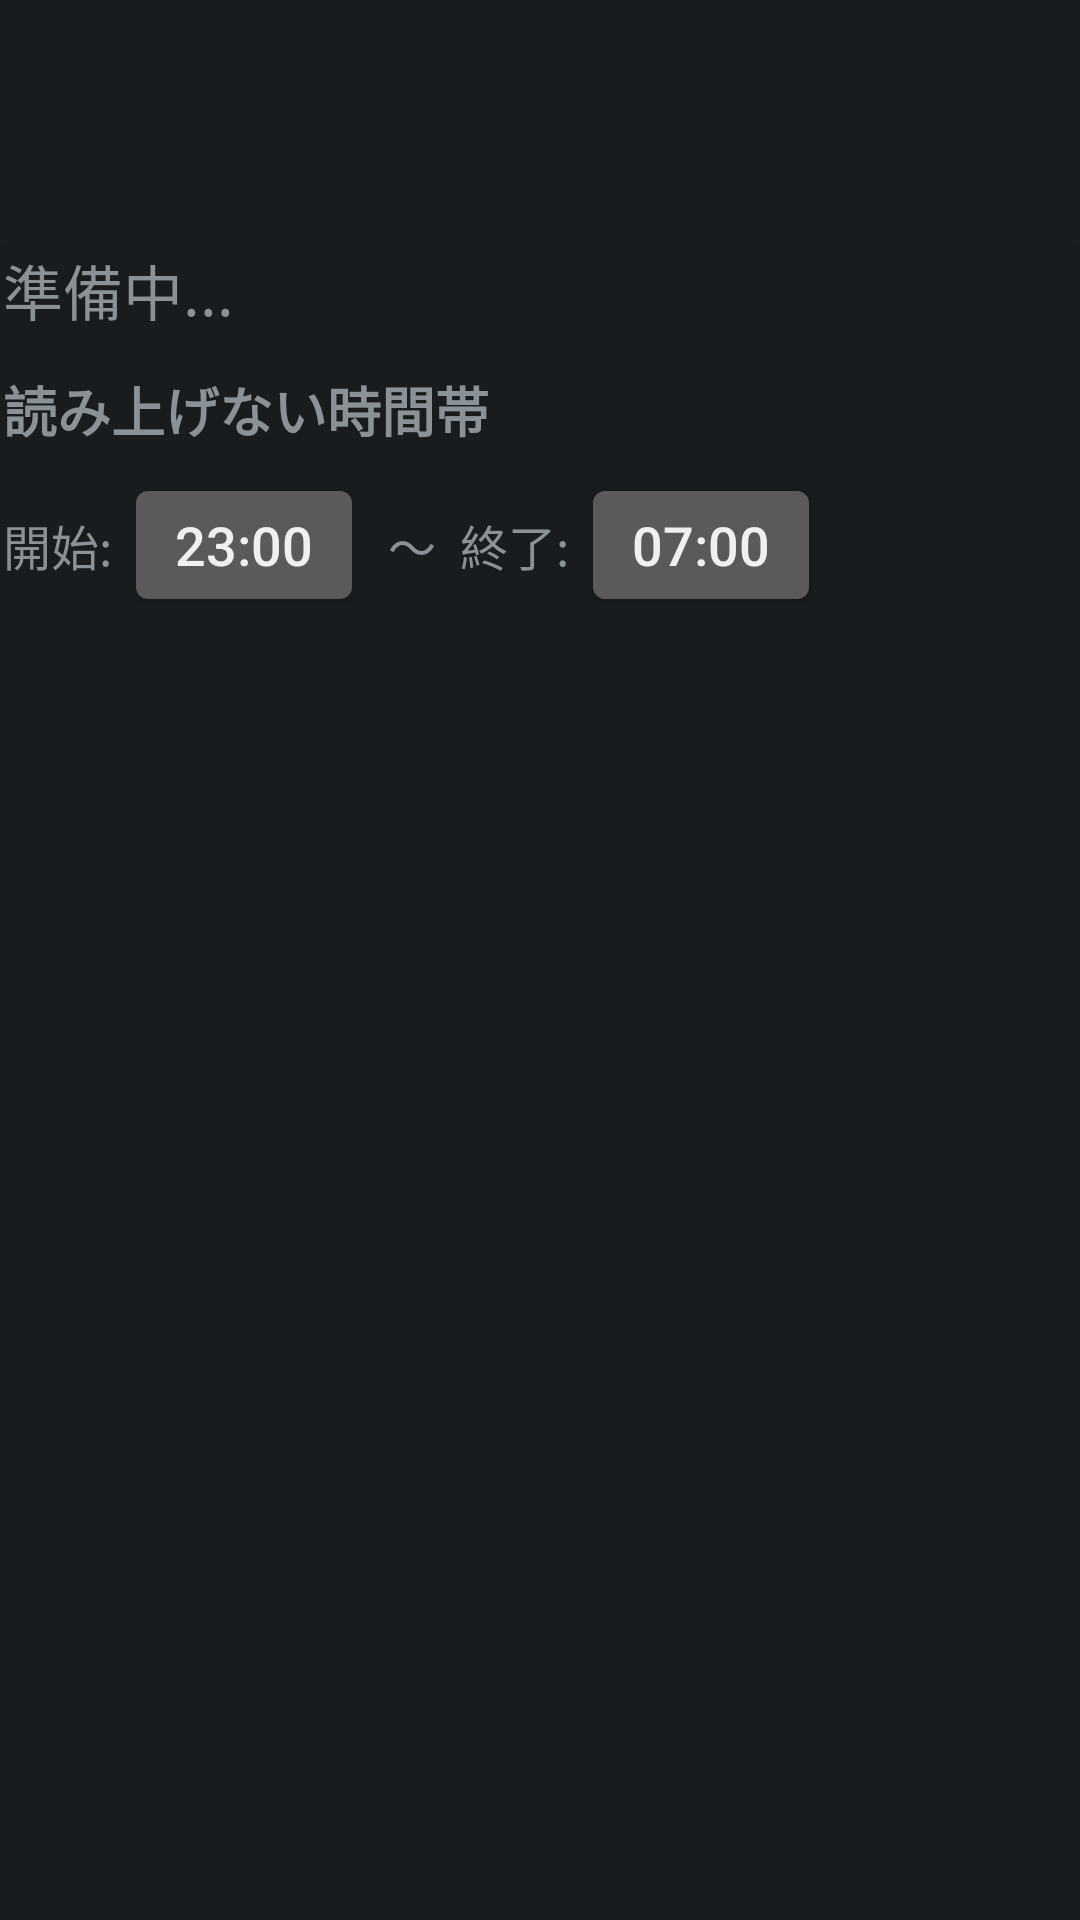

Write the Android layout XML for this screen, with the resource values it uses.
<!-- AndroidManifest.xml: activity theme AppTheme.NoActionBar.Fullscreen -->
<!-- res/layout/activity_main.xml -->
<?xml version="1.0" encoding="utf-8"?>
<RelativeLayout
    xmlns:android="http://schemas.android.com/apk/res/android"
    xmlns:tools="http://schemas.android.com/tools"
    android:layout_width="match_parent"
    android:layout_height="372dp"
    android:paddingBottom="@dimen/activity_vertical_margin"
    android:paddingLeft="@dimen/activity_horizontal_margin"
    android:paddingRight="@dimen/activity_horizontal_margin"
    android:paddingTop="@dimen/activity_vertical_margin"
    tools:context=".MainActivity">

    <include
        android:id="@+id/toolbar"
        layout="@layout/toolbar_layout"/>

    <TextView
        android:id="@+id/status_text"
        android:layout_width="match_parent"
        android:layout_height="wrap_content"
        android:layout_alignParentStart="true"
        android:layout_below="@+id/toolbar"
        android:text="準備中..."
        android:textSize="20sp"/>

    <LinearLayout
        android:id="@+id/quiet_hours_section"
        android:layout_width="match_parent"
        android:layout_height="wrap_content"
        android:layout_below="@+id/status_text"
        android:layout_marginTop="12dp"
        android:orientation="vertical">

        <TextView
            android:layout_width="wrap_content"
            android:layout_height="wrap_content"
            android:text="読み上げない時間帯"
            android:textSize="18sp"
            android:textStyle="bold"/>

        <LinearLayout
            android:layout_width="match_parent"
            android:layout_height="wrap_content"
            android:layout_marginTop="8dp"
            android:orientation="horizontal"
            android:gravity="center_vertical">

            <TextView
                android:layout_width="wrap_content"
                android:layout_height="wrap_content"
                android:text="開始: "
                android:textSize="16sp"/>

            <Button
                android:id="@+id/btn_quiet_start"
                android:layout_width="wrap_content"
                android:layout_height="wrap_content"
                android:text="23:00"
                android:textSize="18sp"
                android:minWidth="80dp"/>

            <TextView
                android:layout_width="wrap_content"
                android:layout_height="wrap_content"
                android:text="  〜  終了: "
                android:textSize="16sp"/>

            <Button
                android:id="@+id/btn_quiet_end"
                android:layout_width="wrap_content"
                android:layout_height="wrap_content"
                android:text="07:00"
                android:textSize="18sp"
                android:minWidth="80dp"/>

        </LinearLayout>

    </LinearLayout>

</RelativeLayout>
<!-- res/layout/toolbar_layout.xml (included above) -->
<?xml version="1.0" encoding="utf-8"?>
<Toolbar xmlns:android="http://schemas.android.com/apk/res/android"
    android:id="@+id/toolbar"
    android:layout_width="match_parent"
    android:layout_height="@dimen/toolbar_height"
    android:background="?android:attr/colorPrimary"
    android:elevation="4dp" />
<!-- resources referenced by this layout -->
<resources>
  <dimen name="activity_horizontal_margin">1dp</dimen>
  <dimen name="activity_vertical_margin">1dp</dimen>
  <dimen name="toolbar_height">81dp</dimen>
  <style name="AppTheme.NoActionBar.Fullscreen" parent="android:Theme.DeviceDefault.NoActionBar.Fullscreen">
      </style>
</resources>
